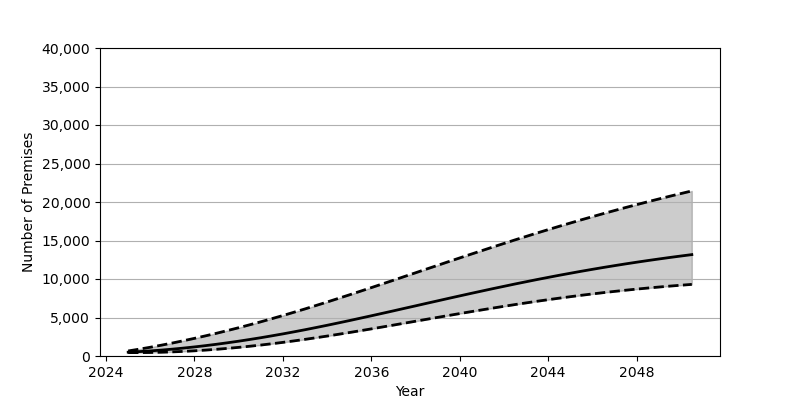

The table this chart was drawn from, first rows:
Date, Low, Base, High
2025-01-01, 439.0, 495.0, 654.0
2025-07-01, 441.0, 570.0, 888.0
2026-01-01, 456.0, 660.0, 1137
2026-07-01, 488.0, 767.0, 1403
2027-01-01, 536.0, 889.0, 1685
2027-07-01, 598.0, 1026, 1981
2028-01-01, 675.0, 1179, 2292
2028-07-01, 767.0, 1345, 2617
2029-01-01, 872.0, 1525, 2956
2029-07-01, 991.0, 1718, 3309
2030-01-01, 1122, 1924, 3674
2030-07-01, 1266, 2143, 4052
2031-01-01, 1422, 2374, 4442
2031-07-01, 1591, 2617, 4844
2032-01-01, 1770, 2871, 5257
2032-07-01, 1961, 3137, 5682
2033-01-01, 2161, 3412, 6116
2033-07-01, 2371, 3696, 6559
2034-01-01, 2589, 3989, 7011
2034-07-01, 2813, 4288, 7470
2035-01-01, 3045, 4594, 7935
2035-07-01, 3281, 4906, 8405
2036-01-01, 3522, 5222, 8880
2036-07-01, 3767, 5541, 9359
2037-01-01, 4015, 5864, 9840
2037-07-01, 4264, 6188, 10323
2038-01-01, 4515, 6513, 10808
2038-07-01, 4765, 6838, 11292
2039-01-01, 5015, 7162, 11775
2039-07-01, 5263, 7485, 12257
2040-01-01, 5509, 7806, 12737
2040-07-01, 5752, 8123, 13213
2041-01-01, 5990, 8437, 13686
2041-07-01, 6225, 8746, 14154
2042-01-01, 6454, 9050, 14618
2042-07-01, 6679, 9350, 15076
2043-01-01, 6897, 9642, 15528
2043-07-01, 7109, 9929, 15974
2044-01-01, 7314, 10209, 16412
2044-07-01, 7512, 10482, 16844
2045-01-01, 7702, 10747, 17269
2045-07-01, 7886, 11005, 17686
2046-01-01, 8061, 11256, 18095
2046-07-01, 8229, 11498, 18497
2047-01-01, 8390, 11733, 18891
2047-07-01, 8542, 11960, 19278
2048-01-01, 8687, 12180, 19656
2048-07-01, 8824, 12392, 20027
2049-01-01, 8954, 12597, 20391
2049-07-01, 9077, 12794, 20747
2050-01-01, 9191, 12984, 21096
2050-07-01, 9300, 13167, 21438
